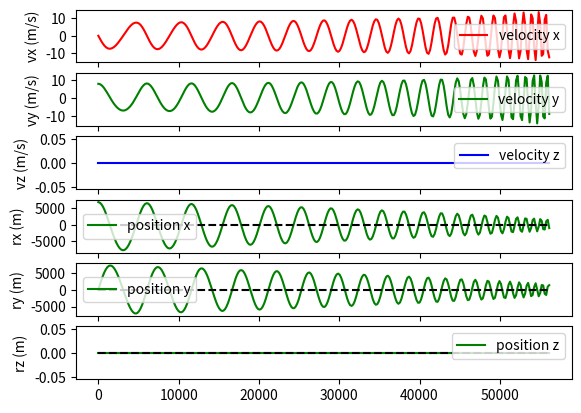

Here is the Python script that generated this plot:
import numpy as np
import matplotlib.pyplot as plt
from scipy.integrate import solve_ivp
from math import pi, sqrt

radius = 6378.0 # km
mu = 3.986E+05 # km^3/s^2

# y is a vector: [rx ry rz vx vy vz]
def f(t, y):
    rx = y[0]
    ry = y[1]
    rz = y[2]
    vx = y[3]
    vy = y[4]
    vz = y[5]

    d = (rx**2+ry**2+rz**2)**(3/2)

    dvx_dt = -mu*rx/d
    dvy_dt = -mu*ry/d
    dvz_dt = -mu*rz/d
    drx_dt = vx
    dry_dt = vy
    drz_dt = vz

    return np.array([drx_dt, dry_dt, drz_dt, dvx_dt, dvy_dt, dvz_dt])

r0_norm = radius + 450.0 # km
T = 2*pi*sqrt((r0_norm**3)/mu) # seconds
c = 10
times_per_T = 30
t_span = np.array([0, c*T])
times = np.linspace(t_span[0], t_span[1], times_per_T*c)

v0_norm = sqrt(mu/radius) # velocity for circular motion
y0 = np.array([r0_norm, 0, 0, 0, v0_norm, 0])

sol = solve_ivp(f, t_span, y0, t_eval=times)
t = sol.t
rx = sol.y[0]
ry = sol.y[1]
rz = sol.y[2]
vx = sol.y[3]
vy = sol.y[4]
vz = sol.y[5]

print(T)

# plot of answer
fig, ax = plt.subplots(6,1,sharex=True)
ax[0].plot(t, vx, 'r-', label='velocity x')
ax[0].set_ylabel('vx (m/s)')
ax[0].legend()
ax[1].plot(t, vy, 'g-', label='velocity y')
ax[1].set_ylabel('vy (m/s)')
ax[1].legend()
ax[2].plot(t, vz, 'b-', label='velocity z')
ax[2].set_ylabel('vz (m/s)')
ax[2].legend()

ax[3].plot(t, rx, 'g-', label='position x')
ax[3].plot([t[0], t[-1]], [0,0], 'k--')
ax[3].set_ylabel('rx (m)')
ax[3].legend()
ax[4].plot(t, ry, 'g-', label='position y')
ax[4].plot([t[0], t[-1]], [0,0], 'k--')
ax[4].set_ylabel('ry (m)')
ax[4].legend()
ax[5].plot(t, rz, 'g-', label='position z')
ax[5].plot([t[0], t[-1]], [0,0], 'k--')
ax[5].set_ylabel('rz (m)')
ax[5].legend()
plt.show()
